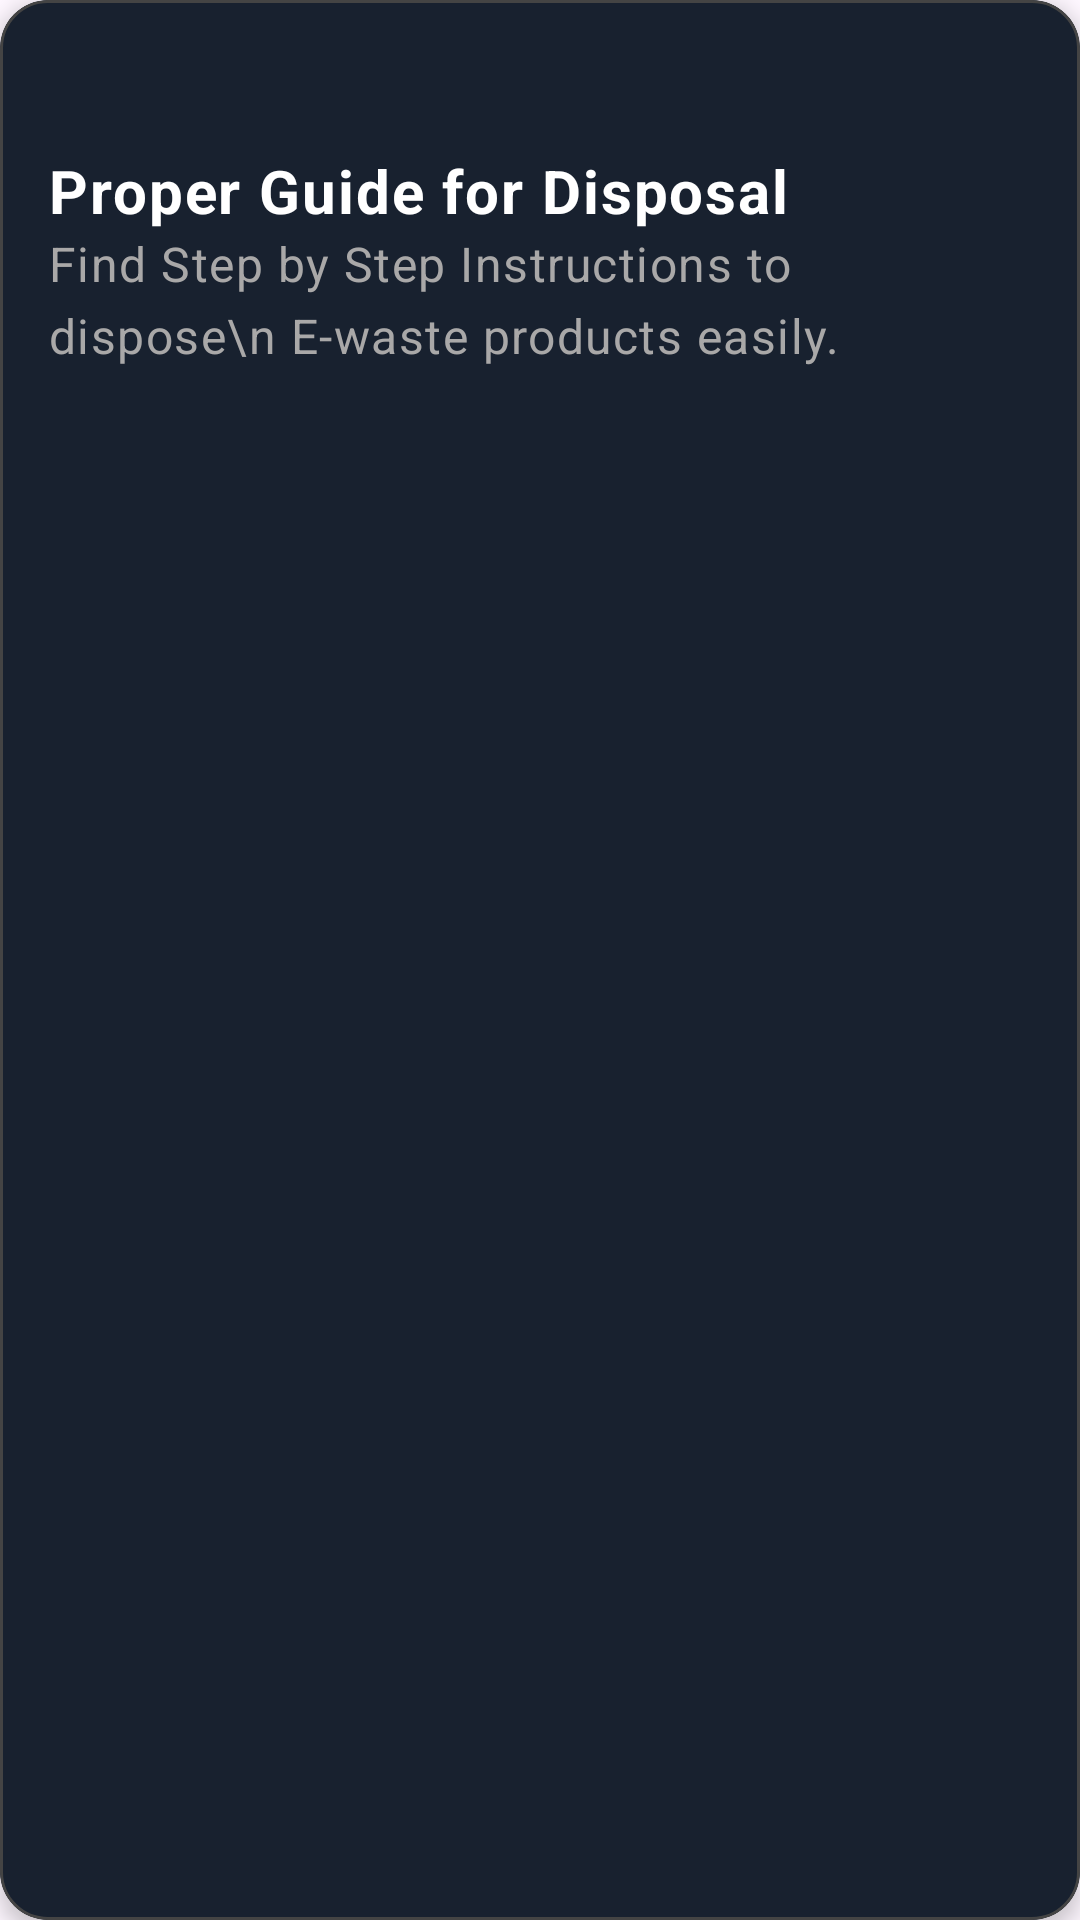

Write the Android layout XML for this screen, with the resource values it uses.
<!-- AndroidManifest.xml: application theme Theme.ChipCycle -->
<!-- res/layout/feature_card_2.xml -->
<?xml version="1.0" encoding="utf-8"?>
<com.google.android.material.card.MaterialCardView xmlns:android="http://schemas.android.com/apk/res/android"
    android:layout_width="match_parent"
    android:layout_height="wrap_content"
    xmlns:app="http://schemas.android.com/apk/res-auto"
    android:layout_margin="8dp"
    android:backgroundTint="#18212F"
    app:cardCornerRadius="16dp"
    app:cardElevation="4dp"
    app:strokeColor="#444"
    app:strokeWidth="1dp">

    <LinearLayout
        android:layout_width="match_parent"
        android:layout_height="wrap_content"
        android:gravity="center_vertical"
        android:orientation="vertical"
        android:padding="16dp">

        
        <ImageView
            android:id="@+id/feature_icon"
            android:layout_width="34dp"
            android:layout_height="34dp"
            android:src="@drawable/guidebook"
            app:tint="#F600C8" />

        
        <LinearLayout
            android:layout_width="wrap_content"
            android:layout_height="wrap_content"
            android:layout_weight="1"
            android:orientation="vertical"
            >

            <TextView
                android:id="@+id/feature_title"
                android:layout_width="wrap_content"
                android:layout_height="wrap_content"
                android:text="Proper Guide for Disposal"
                android:textColor="@color/white"
                android:textSize="20sp"

                style="@style/TextAppearance.Material3.SearchView"
                android:textStyle="bold" />

            <TextView
                android:id="@+id/feature_desc"
                android:layout_width="wrap_content"
                android:layout_height="wrap_content"
                android:text="Find Step by Step Instructions to dispose\n E-waste products easily."
                android:textColor="#A9A8A8"
                style="@style/TextAppearance.Material3.BodyLarge"
                android:textSize="16sp" />
        </LinearLayout>

    </LinearLayout>


</com.google.android.material.card.MaterialCardView>
<!-- resources referenced by this layout -->
<resources>
  <color name="white">#FFFFFFFF</color>
  <style name="Theme.ChipCycle" parent="Base.Theme.ChipCycle" />
  <style name="Base.Theme.ChipCycle" parent="Theme.Material3.DayNight.NoActionBar">
          
          
      </style>
</resources>
